Run: headless pygame with SDL's dummy video driver; simulated clock (each Clock.tick advances the game by its frame time, no real sleeping); random seed 0; keys injected as events and as key.get_pressed() state; no mouse input.
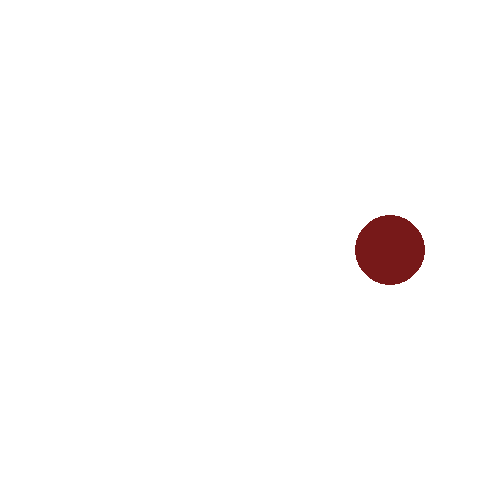
Frame 1 of 4 · flips 1–60 · no input
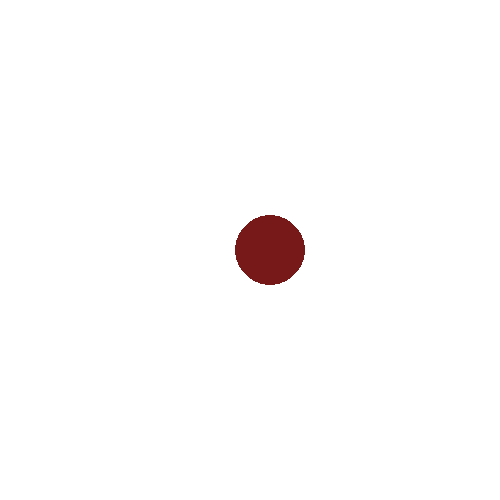
Frame 2 of 4 · flips 61–180 · tapped SPACE, RETURN · held RIGHT (→), D
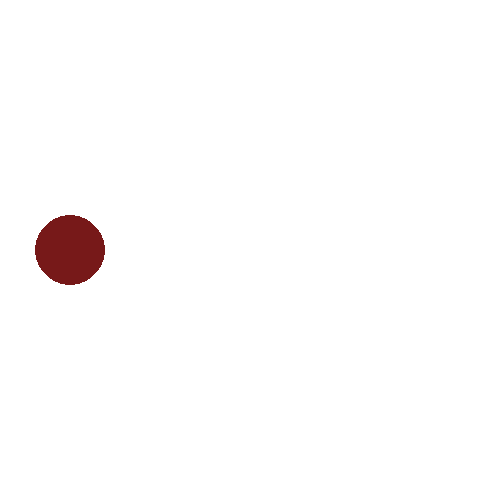
Frame 3 of 4 · flips 181–300 · held DOWN (↓), S
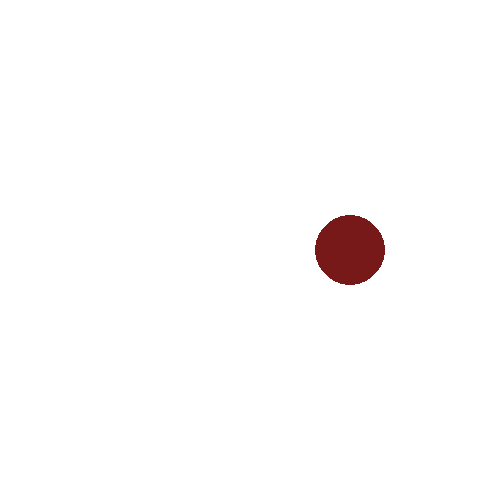
Frame 4 of 4 · flips 301–420 · held LEFT (←), A, UP (↑), W

The pygame program that drew these frames:

# Simple pygame program

# Import and initialize the pygame library
import pygame
pygame.init()

# Set up the drawing window
WIDTH = 500
HEIGHT = 500
screen = pygame.display.set_mode([WIDTH, HEIGHT ])

FPS=60 
clock = pygame.time.Clock()

forward = True
x = 250
y = 250

# Run until the user asks to quit
running = True
while running:
    clock.tick(FPS)

    # Did the user click the window close button?
    for event in pygame.event.get():
        if event.type == pygame.QUIT:
            running = False

    # Fill the background with white
    screen.fill((255, 255, 255))
    # Draw a solid blue circle in the center

    # motion
    if forward == True:
        x = x + 5
    else:
        x = x - 5

    if x > WIDTH - 35: 
        forward = False 

    if x < 35: 
        forward = True     

    pygame.draw.circle(screen, (119, 25, 25), (x, y), 35)

    # Flip the display
    pygame.display.flip()

# Done! Time to quit.
pygame.quit()
